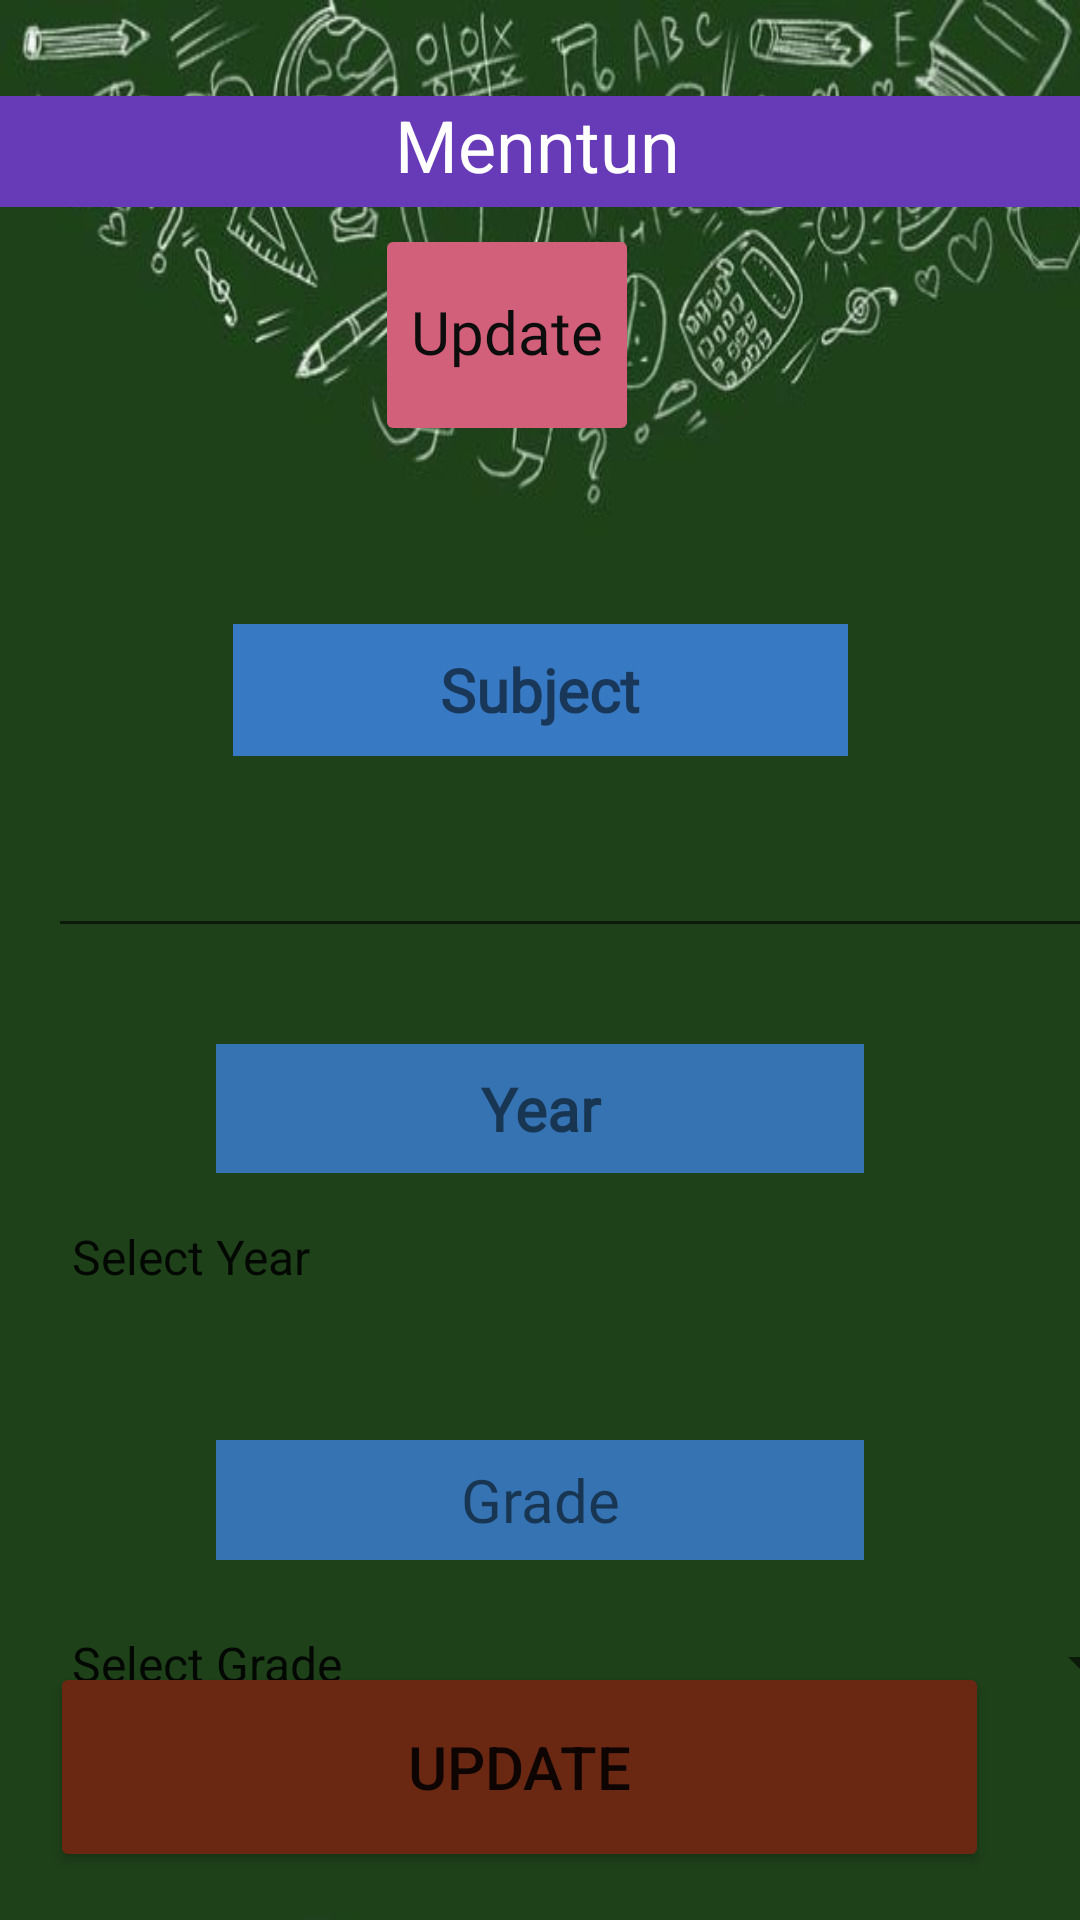

Reconstruct the res/layout file that produces this screen, plus the resources it refers to.
<!-- AndroidManifest.xml: application theme Theme.MenntunEducationalApplication -->
<!-- res/layout/activity_update_past_paper.xml -->
<?xml version="1.0" encoding="utf-8"?>
<androidx.constraintlayout.widget.ConstraintLayout xmlns:android="http://schemas.android.com/apk/res/android"
    xmlns:app="http://schemas.android.com/apk/res-auto"
    xmlns:tools="http://schemas.android.com/tools"
    android:layout_width="match_parent"
    android:layout_height="match_parent"
    android:background="@drawable/bg6"
    tools:context=".UpdatePastPaper">

  <TextView
      android:id="@+id/textView8"
      android:layout_width="414dp"
      android:layout_height="37dp"
      android:layout_marginTop="32dp"
      android:layout_marginEnd="3dp"
      android:background="#673AB7"
      android:text="@string/men"
      android:textAlignment="center"
      android:textColor="#FFFFFF"
      android:textSize="24sp"
      app:layout_constraintEnd_toEndOf="parent"
      app:layout_constraintStart_toStartOf="parent"
      app:layout_constraintTop_toTopOf="parent" />


  <TextView
      android:id="@+id/SubjectTextPP"
      android:layout_width="205dp"
      android:layout_height="44dp"
      android:layout_marginTop="208dp"
      android:background="#BC418DFF"
      android:fontFamily="@font/aclonica"
      android:gravity="center"
      android:text="@string/SubjectPP"
      android:textSize="20sp"
      android:textStyle="bold"
      app:layout_constraintEnd_toEndOf="parent"
      app:layout_constraintHorizontal_bias="0.5"
      app:layout_constraintStart_toStartOf="parent"
      app:layout_constraintTop_toTopOf="parent" />

  <TextView
      android:id="@+id/Year"
      android:layout_width="216dp"
      android:layout_height="43dp"
      android:layout_marginTop="348dp"
      android:background="#AB418DFF"
      android:fontFamily="@font/aclonica"
      android:gravity="center"
      android:text="@string/Year"
      android:textSize="20sp"
      android:textStyle="bold"
      app:layout_constraintEnd_toEndOf="parent"
      app:layout_constraintHorizontal_bias="0.5"
      app:layout_constraintStart_toStartOf="parent"
      app:layout_constraintTop_toTopOf="parent" />

  <TextView
      android:id="@+id/grade"
      android:layout_width="216dp"
      android:layout_height="40dp"
      android:layout_marginTop="480dp"
      android:background="#AB418DFF"
      android:fontFamily="@font/aclonica"
      android:gravity="center"
      android:text="@string/Grade"
      android:textSize="20sp"
      app:layout_constraintEnd_toEndOf="parent"
      app:layout_constraintHorizontal_bias="0.5"
      app:layout_constraintStart_toStartOf="parent"
      app:layout_constraintTop_toTopOf="parent" />

  <Spinner
      android:id="@+id/gradespin"
      android:layout_width="369dp"
      android:layout_height="57dp"
      android:layout_marginStart="16dp"
      android:ems="10"
      android:entries="@array/spinnerItems"
      android:gravity="center"
      android:inputType="textPersonName"
      app:layout_constraintBottom_toBottomOf="parent"
      app:layout_constraintStart_toStartOf="parent"
      app:layout_constraintTop_toBottomOf="@+id/grade"
      app:layout_constraintVertical_bias="0.094"
      tools:ignore="SpeakableTextPresentCheck" />

  <Spinner
      android:id="@+id/yearspin"
      android:layout_width="375dp"
      android:layout_height="50dp"
      android:layout_marginStart="16dp"
      android:ems="10"
      android:entries="@array/years"
      android:gravity="center"
      android:inputType="textPersonName"
      app:layout_constraintBottom_toBottomOf="parent"
      app:layout_constraintStart_toStartOf="parent"
      app:layout_constraintTop_toBottomOf="@+id/Year"
      app:layout_constraintVertical_bias="0.015"
      tools:ignore="SpeakableTextPresentCheck" />


  <Button
      android:id="@+id/updateppp"
      android:layout_width="wrap_content"
      android:layout_height="74dp"
      android:backgroundTint="#D3607B"
      android:enabled="false"
      android:fontFamily="@font/autour_one"
      android:includeFontPadding="false"
      android:text="@string/Update"
      android:textAppearance="@style/TextAppearance.AppCompat.Body1"
      android:textColor="#0E0D0D"
      android:textSize="20sp"
      app:cornerRadius="@dimen/padQ"
      app:layout_constraintBottom_toBottomOf="parent"
      app:layout_constraintEnd_toEndOf="parent"
      app:layout_constraintHorizontal_bias="0.459"
      app:layout_constraintStart_toStartOf="parent"
      app:layout_constraintTop_toTopOf="parent"
      app:layout_constraintVertical_bias="0.132" />

  <EditText
      android:id="@+id/subjectname"
      android:layout_width="373dp"
      android:layout_height="56dp"
      android:layout_marginStart="16dp"
      android:layout_marginTop="8dp"

      android:ems="10"
      android:gravity="center"

      android:inputType="textPersonName"
      app:layout_constraintStart_toStartOf="parent"
      app:layout_constraintTop_toBottomOf="@+id/SubjectTextPP"
      tools:ignore="SpeakableTextPresentCheck" />

  <Button
      android:id="@+id/buttonUp"
      android:layout_width="313dp"
      android:layout_height="70dp"
      android:layout_marginBottom="16dp"
      android:backgroundTint="#6A2813"
      android:text="@string/UpdatePP"
      android:textSize="20dp"
      app:cornerRadius="20dp"
      app:layout_constraintBottom_toBottomOf="parent"
      app:layout_constraintEnd_toEndOf="parent"
      app:layout_constraintHorizontal_bias="0.357"
      app:layout_constraintStart_toStartOf="parent" />


</androidx.constraintlayout.widget.ConstraintLayout>
<!-- resources referenced by this layout -->
<resources>
  <string-array name="spinnerItems">
              <item>Select Grade</item>
              <item>Grade 1</item>
              <item>Grade 2</item>
              <item>Grade 3</item>
              <item>Grade 4</item>
              <item>Grade 5</item>
              <item>Grade 6</item>
              <item>Grade 7</item>
              <item>Grade 8</item>
              <item>Grade 9</item>
              <item>Grade 10</item>
              <item>Grade 11</item>
              <item>A/Level Year 1</item>
              <item>A/Level Year 2</item>
              <item>A/Level Year 3</item>
          </string-array>
  <string-array name="years">
          <item>Select Year</item>
          <item>2017</item>
          <item>2018</item>
          <item>2019</item>
          <item>2020</item>
          <item>2021</item>
  
      </string-array>
  <dimen name="padQ">8dp</dimen>
  <!-- drawable bg6: jpg bitmap (drawable-v24, 64891 bytes) -->
  <string name="Grade">Grade</string>
  <string name="SubjectPP">Subject</string>
  <string name="Update">Update</string>
  <string name="UpdatePP">Update</string>
  <string name="Year">Year</string>
  <string name="men">Menntun</string>
  <style name="Theme.MenntunEducationalApplication" parent="Theme.MaterialComponents.DayNight.NoActionBar">
          
          <item name="colorPrimary">@color/purple_500</item>
          <item name="colorPrimaryVariant">@color/purple_700</item>
          <item name="colorOnPrimary">@color/white</item>
          
          <item name="colorSecondary">@color/teal_200</item>
          <item name="colorSecondaryVariant">@color/teal_700</item>
          <item name="colorOnSecondary">@color/black</item>
          
          <item name="android:statusBarColor" tools:targetApi="l">?attr/colorPrimaryVariant</item>
          
      </style>
  <color name="purple_500">#FF6200EE</color>
  <color name="purple_700">#FF3700B3</color>
  <color name="white">#FFFFFFFF</color>
  <color name="teal_200">#FF03DAC5</color>
  <color name="teal_700">#FF018786</color>
  <color name="black">#FF000000</color>
</resources>
